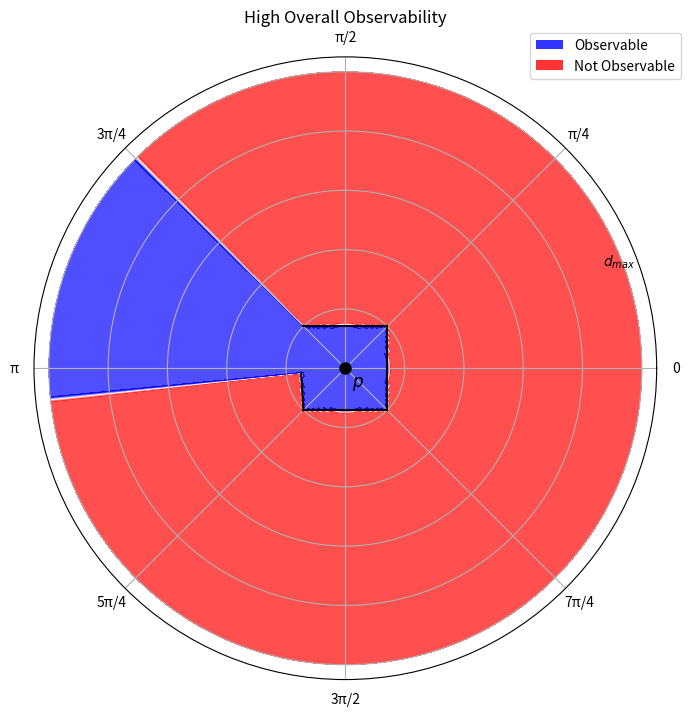

Generate this figure with matplotlib:
import numpy as np
import matplotlib.pyplot as plt
from matplotlib.colors import LinearSegmentedColormap
from matplotlib.text import Text

np.random.seed(42)  # For reproducibility

# Represents a point in cartesian and polar coordinates. Theta in radians
class Point:
    x: float
    y: float
    r: float
    theta: float

    def __init__(self, x_or_r: float, y_or_theta: float, polar: bool = False):
        if polar:
            self.r = x_or_r
            self.theta = y_or_theta
            self.x = self.r * np.cos(self.theta)
            self.y = self.r * np.sin(self.theta)
        else:
            self.x = x_or_r
            self.y = y_or_theta
            self.r = np.sqrt(self.x**2 + self.y**2)
            self.theta = np.arctan2(self.y, self.x)


class Barrier:
    p1: Point
    p2: Point

    def __init__(self, p1: Point, p2: Point):
        self.p1 = p1
        self.p2 = p2

    # Returns true if a line segment from p to the origin intersects the line segment from p1 to p2
    def intersects(self, p: Point):
        # Line segment 1: from p to origin (0,0)
        # Line segment 2: from self.p1 to self.p2

        # Get coordinates
        x1, y1 = p.x, p.y
        x2, y2 = 0.0, 0.0
        x3, y3 = self.p1.x, self.p1.y
        x4, y4 = self.p2.x, self.p2.y

        # Calculate the denominator for the intersection formula
        denom = (x1 - x2) * (y3 - y4) - (y1 - y2) * (x3 - x4)

        # If denominator is 0, lines are parallel
        if abs(denom) < 1e-10:
            return False

        # Calculate parameters t and u
        t = ((x1 - x3) * (y3 - y4) - (y1 - y3) * (x3 - x4)) / denom
        u = -((x1 - x2) * (y1 - y3) - (y1 - y2) * (x1 - x3)) / denom

        # Check if intersection point lies within both line segments
        # t should be between 0 and 1 for line segment 1 (p to origin)
        # u should be between 0 and 1 for line segment 2 (p1 to p2)
        return 0 <= t <= 1 and 0 <= u <= 1


class Observability2D:
    barriers: list[Barrier] = []

    def __init__(self):
        # Create custom colormap: red -> white -> blue
        colors = ["red", "white", "blue"]
        n_bins = 256
        self.custom_cmap = LinearSegmentedColormap.from_list(
            "red_white_blue", colors, N=n_bins
        )

    def add_barrier(self, barrier: Barrier):
        self.barriers.append(barrier)

    def check_visibility(self, p: Point):
        for barrier in self.barriers:
            if barrier.intersects(p):
                return False
        return True

    def draw_barriers(self, ax):
        for barrier in self.barriers:
            ax.plot(
                [barrier.p1.theta, barrier.p2.theta],
                [barrier.p1.r, barrier.p2.r],
                color="black",
            )

    def draw_real_observability(self, ax):
        thetas = np.linspace(0, 2 * np.pi, 360)
        rs = np.linspace(0, 1, 100)
        R, Theta = np.meshgrid(rs, thetas)
        Z = np.zeros(R.shape)
        for i in range(R.shape[0]):
            for j in range(R.shape[1]):
                p = Point(R[i, j], Theta[i, j], polar=True)
                Z[i, j] = 1 if self.check_visibility(p) else 0

        # Plot the observability map
        ax.contourf(Theta, R, Z, levels=50, cmap=self.custom_cmap, alpha=0.7)

    def draw_knn_model(self, ax, k: int, samples: list[Point]):
        thetas = np.linspace(0, 2 * np.pi, 360)
        rs = np.linspace(0, 1, 100)
        R, Theta = np.meshgrid(rs, thetas)
        Z = np.zeros(R.shape)

        # For each point in the grid, find the k nearest samples and determine visibility
        for i in range(R.shape[0]):
            for j in range(R.shape[1]):
                p = Point(R[i, j], Theta[i, j], polar=True)
                # Compute distances to all samples
                distances = [
                    np.sqrt((p.x - s.x) ** 2 + (p.y - s.y) ** 2) for s in samples
                ]
                # Get indices of k nearest samples
                knn_indices = np.argsort(distances)[:k]
                # Determine visibility based on majority vote
                votes = [self.check_visibility(samples[idx]) for idx in knn_indices]
                visible = votes.count(True) / len(votes)
                Z[i, j] = visible  # Store as 0-1 value instead of 0-1000

        # Plot the observability map
        ax.contourf(Theta, R, Z, levels=50, cmap=self.custom_cmap, alpha=0.7)

    def draw_binned_model(self, ax, samples: list[Point], num_bins: int = 6):
        thetas = np.linspace(0, 2 * np.pi, 360)
        rs = np.linspace(0, 1, 100)
        R, Theta = np.meshgrid(rs, thetas)
        Z = np.zeros(R.shape)

        # Define our bins
        n_seen = [0 for _ in range(num_bins)]
        ntotal = [0 for _ in range(num_bins)]
        max_r = [0 for _ in range(num_bins)]

        # Bin the samples
        for sample in samples:
            bin_idx = int((sample.theta / (2 * np.pi)) * num_bins) % num_bins
            if self.check_visibility(sample):
                n_seen[bin_idx] += 1
                max_r[bin_idx] = max(max_r[bin_idx], sample.r)
            ntotal[bin_idx] += 1

        for i in range(R.shape[0]):
            for j in range(R.shape[1]):
                p = Point(R[i, j], Theta[i, j], polar=True)
                bin_idx = int((p.theta / (2 * np.pi)) * num_bins) % num_bins
                if p.r <= max_r[bin_idx]:
                    Z[i, j] = (
                        n_seen[bin_idx] / ntotal[bin_idx] if ntotal[bin_idx] > 0 else 0
                    )
                else:
                    Z[i, j] = 0

        # Plot the observability map
        ax.contourf(Theta, R, Z, levels=50, cmap=self.custom_cmap, alpha=0.7)

    def draw_samples(self, ax, samples: list[Point]):
        for sample in samples:
            if self.check_visibility(sample):
                ax.plot(sample.theta, sample.r, marker="+", color="blue")
            else:
                ax.plot(sample.theta, sample.r, marker="_", color="red")


# Create figure with side-by-side polar subplots
fig, ax1 = plt.subplots(
    1, 1, subplot_kw=dict(projection="polar"), figsize=(7, 8)
)

obs = Observability2D()
# Add 5 random barriers
# for _ in range(5):
#     r1 = np.random.uniform(0.1, 1)
#     theta1 = np.random.uniform(0, 2 * np.pi)
#     r2 = np.random.uniform(0.1, 1)
#     theta2 = np.random.uniform(0, 2 * np.pi)
#     obs.add_barrier(Barrier(Point(r1, theta1, True), Point(r2, theta2, True)))

obs.add_barrier(Barrier(Point(0.2, np.pi / 4, True), Point(0.2, -np.pi / 4, True)))
obs.add_barrier(Barrier(Point(0.2, np.pi / 4, True), Point( 0.2, 3 *np.pi / 4,True)))
obs.add_barrier(Barrier(Point(0.2, 5 * np.pi / 4, True), Point( 0.2, 7 *np.pi / 4,True)))
obs.add_barrier(Barrier(Point(0.2, 5 * np.pi / 4, True), Point( 0.15, np.pi + 0.1,True)))

samples = []
num_samples = 50
for _ in range(num_samples):
    r = np.random.uniform(0.1, 1)
    theta = np.random.uniform(0, 2 * np.pi)
    samples.append(Point(r, theta, True))

# Left plot: Real observability
ax1.plot(0, 0, "o", markersize=8, label="p", color="black")
ax1.text(-np.pi/4, 0.03, "$p$", ha="left", va="top", fontsize=12)
obs.draw_barriers(ax1)
obs.draw_real_observability(ax1)
ax1.set_title("High Overall Observability")

# Add legend for observability regions
from matplotlib.patches import Patch
legend_elements = [
    Patch(facecolor='blue', alpha=0.8, label='Observable'),
    Patch(facecolor='red', alpha=0.8, label='Not Observable')
]
ax1.legend(handles=legend_elements, loc='upper right', bbox_to_anchor=(1.05, 1.05))

# Right plot: KNN model
# ax2.plot(0, 0, "o", markersize=8, label="p", color="black")
# ax2.text(-np.pi/4, 0.03, "$p$", ha="left", va="top", fontsize=12)
# obs.draw_barriers(ax2)
# obs.draw_samples(ax2, samples)
# # obs.draw_knn_model(ax2, 1, samples)
# ax2.set_title("Sampled Observability")

# Add legend for observation samples
from matplotlib.lines import Line2D
legend_elements = [
    Line2D([0], [0], marker='+', color='blue', linestyle='None', markersize=8, label='Positive Observation'),
    Line2D([0], [0], marker='_', color='red', linestyle='None', markersize=8, label='Negative Observation')
]
# ax2.legend(handles=legend_elements, loc='upper right', bbox_to_anchor=(1.05, 1.05))

# # Right plot: Binned model
# ax3.plot(0, 0, "ro", markersize=8, label="p")
# ax3.text(0, 0.1, "$p$", ha="center", va="bottom", fontsize=12)
# obs.draw_barriers(ax3)
# obs.draw_samples(ax3, samples)
# obs.draw_binned_model(ax3, samples, 20)
# ax3.set_title("Binned Model")

# random_observations = []
# num_samples = 100
# for _ in range(num_samples):
#     r = np.random.uniform(0.1, 1)
#     theta = np.random.uniform(0, 2 * np.pi)
#     p = Point(r, theta, True)
#     visible = obs.check_visibility(p)
#     random_observations.append((p, visible))
#     color = "green" if visible else "red"
#     ax.plot(p.theta, p.r, "o", color=color)

# Set up all plots
for ax in [ax1]:
    ax.set_ylim(0, 1.05)
    ax.set_yticklabels([])  # Remove radial distance labels
    # Move d_max label slightly down and to the left
    ax.text(np.pi/6 - 0.15, 0.99, '$d_{max}$', ha='center', va='center', fontsize=10)
    # Create radian labels as fractions of pi
    radian_labels = ["0", "π/4", "π/2", "3π/4", "π", "5π/4", "3π/2", "7π/4"]
    ax.set_thetagrids(
        np.degrees(np.linspace(0, 2 * np.pi, 8, endpoint=False)), labels=radian_labels
    )
    ax.grid(True)

plt.tight_layout()
plt.show()
